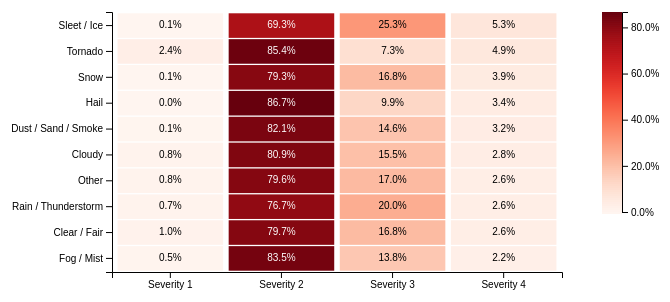
D3 v7 page, settled after 360 driven frames (6 s of simulated time); the page loaded 1 data file(s).


// ── radial_weather.js
d3.csv("weather_severity_counts.csv").then(data => {

    data.forEach(d => {
        d.Severity = +d.Severity;
        d.Count = +d.Count;
        d.Proportion = +d.Proportion; 
    });

    const margin = {top: 50, right: 100, bottom: 90, left: 150};
    const width = 700 - margin.left - margin.right;
    const height = 400 - margin.top - margin.bottom;

    const svg = d3.select("#heatmap")
      .append("svg")
      .attr("width", width + margin.left + margin.right)
      .attr("height", height + margin.top + margin.bottom)
      .append("g")
      .attr("transform", `translate(${margin.left},${margin.top})`);

    const weatherGroups = Array.from(new Set(data.map(d => d.Weather_Group)));
    const severities = [1,2,3,4];

    // sort by s4 proportion
    const severity4Proportion = {};
    data.forEach(d => {
        if (d.Severity === 4) severity4Proportion[d.Weather_Group] = d.Proportion;
    });
    const sortedWeatherGroups = weatherGroups.sort((a,b) => severity4Proportion[b] - severity4Proportion[a]);

    const x = d3.scaleBand().domain(severities).range([0, width]).padding(0.05);
    const y = d3.scaleBand().domain(sortedWeatherGroups).range([0, height]).padding(0.05);

    const maxLogged = Math.log1p(d3.max(data, d => d.Proportion));

    const color = d3.scaleSequential()
        .interpolator(d3.interpolateReds)
        .domain([0, maxLogged]);   

    // tooltip
    const tooltip = d3.select("body").append("div")
        .attr("class", "tooltip");

    // heatmap 
    svg.selectAll()
        .data(data)
        .enter()
        .append("rect")
        .attr("x", d => x(d.Severity))
        .attr("y", d => y(d.Weather_Group))
        .attr("width", x.bandwidth())
        .attr("height", y.bandwidth())
        .attr("fill", d => color(Math.log1p(d.Proportion)))
        .on("mouseover", (event,d) => {
            tooltip.transition().duration(200).style("opacity",1);
            tooltip.html(`${d.Weather_Group}<br>Severity ${d.Severity}<br>Count: ${d.Count}<br>Proportion: ${(d.Proportion*100).toFixed(1)}%`)
                .style("left",(event.pageX+10)+"px")
                .style("top",(event.pageY-28)+"px");
        })
        .on("mouseout", () => tooltip.transition().duration(200).style("opacity",0));

    // labels 
    svg.selectAll()
        .data(data)
        .enter()
        .append("text")
        .attr("x", d => x(d.Severity) + x.bandwidth()/2)
        .attr("y", d => y(d.Weather_Group) + y.bandwidth()/2)
        .attr("text-anchor","middle")
        .attr("dominant-baseline","middle")
        .attr("font-size","10px")
    // white on dark, black on light
        .attr("fill", d => {
            const rgb = d3.color(color(Math.log1p(d.Proportion)));
            const lum = 0.299*rgb.r + 0.587*rgb.g + 0.114*rgb.b;
            return lum > 140 ? "black" : "white";
        })
        .text(d => `${(d.Proportion*100).toFixed(1)}%`);

    // axes
    svg.append("g")
        .attr("transform", `translate(0,${height})`)
        .call(d3.axisBottom(x).tickFormat(d => `Severity ${d}`));

    svg.append("g")
        .call(d3.axisLeft(y));

    // legend
    const legendHeight = 200;
    const legendWidth = 20;

    const legendsvg = svg.append("g")
        .attr("transform", `translate(${width + 40}, 0)`);

    const legendData = d3.range(0, 1.001, 0.01);

    legendsvg.selectAll("rect")
        .data(legendData)
        .enter()
        .append("rect")
        .attr("x", 0)
        .attr("y", d => (1 - d) * legendHeight)  
        .attr("width", legendWidth)
        .attr("height", legendHeight / legendData.length)
        .attr("fill", d => color(d * maxLogged));

    const legendScale = d3.scaleLinear()
        .domain([d3.max(data, d => d.Proportion), 0])  
        .range([0, legendHeight]);                    

    legendsvg.append("g")
        .attr("transform", `translate(${legendWidth}, 0)`)
        .call(d3.axisRight(legendScale).ticks(5).tickFormat(d => `${(d*100).toFixed(1)}%`));

});


### data: weather_severity_counts.csv
Weather_Group, Severity, Count, Proportion
Clear / Fair, 1, 52665, 0.00957
Clear / Fair, 2, 4384825, 0.7968
Clear / Fair, 3, 925361, 0.1681
Clear / Fair, 4, 140398, 0.02551
Cloudy, 1, 8162, 0.007856
Cloudy, 2, 840070, 0.8086
Cloudy, 3, 161460, 0.1554
Cloudy, 4, 29254, 0.02816
Dust / Sand / Smoke, 1, 18, 0.00133
Dust / Sand / Smoke, 2, 11106, 0.8207
Dust / Sand / Smoke, 3, 1971, 0.1457
Dust / Sand / Smoke, 4, 437, 0.03229
Fog / Mist, 1, 935, 0.004976
Fog / Mist, 2, 156844, 0.8348
Fog / Mist, 3, 26017, 0.1385
Fog / Mist, 4, 4095, 0.02179
Hail, 1, 2, 0.0001597
Hail, 2, 10855, 0.8667
Hail, 3, 1244, 0.09933
Hail, 4, 423, 0.03378
Other, 1, 590, 0.00822
Other, 2, 57162, 0.7963
Other, 3, 12174, 0.1696
Other, 4, 1854, 0.02583
Rain / Thunderstorm, 1, 3919, 0.006874
Rain / Thunderstorm, 2, 437458, 0.7673
Rain / Thunderstorm, 3, 114021, 0.2
Rain / Thunderstorm, 4, 14700, 0.02579
Sleet / Ice, 1, 3, 0.0005553
Sleet / Ice, 2, 3746, 0.6934
Sleet / Ice, 3, 1367, 0.2531
Sleet / Ice, 4, 286, 0.05294
Snow, 1, 117, 0.0007724
Snow, 2, 120099, 0.7929
Snow, 3, 25424, 0.1678
Snow, 4, 5832, 0.0385
Tornado, 1, 1, 0.02439
Tornado, 2, 35, 0.8537
Tornado, 3, 3, 0.07317
Tornado, 4, 2, 0.04878